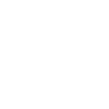
t = 0.00 s
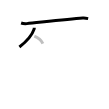
t = 2.25 s
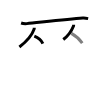
t = 4.50 s
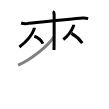
t = 6.50 s
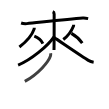
t = 8.75 s
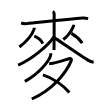
t = 11.00 s

The animated SVG that drew these frames (rendered in a browser with its animation timeline set to each time). Animation: 11 SMIL elements (animate=11); one cycle of 11.00 s.

<svg width="109px" height="109px" viewBox="0 0 px 109px" xmlns="http://www.w3.org/2000/svg" xmlns:xlink="http://www.w3.org/1999/xlink" xml:space="preserve" version="1.1"  baseProfile="full">
<path d="M21.1,23.02c1.76,0.6,3.77,0.79,5.8,0.6c10.33-0.98,40.33-4.39,55.96-5.54c2.01-0.15,3.28,0.1,5.29,0.52" style="fill:none;stroke:black;stroke-width:3;opacity:0">
  <animate attributeType="CSS" attributeName="opacity" from="0" to="1" begin="0s" dur="1s" repeatCount="0" fill="freeze" />
</path>
<path d="M34.22,27.67c0,0.49,0.07,0.9-0.12,1.47c-1.76,5.31-6.99,11.93-14.69,17.8" style="fill:none;stroke:black;stroke-width:3;opacity:0">
  <animate attributeType="CSS" attributeName="opacity" from="0" to="1" begin="1s" dur="1s" repeatCount="0" fill="freeze" />
</path>
<path d="M34.32,36.2c3.09,1.2,7.04,4.39,8.55,7.41" style="fill:none;stroke:black;stroke-width:3;opacity:0">
  <animate attributeType="CSS" attributeName="opacity" from="0" to="1" begin="2s" dur="1s" repeatCount="0" fill="freeze" />
</path>
<path d="M73.6,24.85c0,0.36,0.08,0.68-0.08,1.09c-1.41,3.57-5.44,9.92-10.24,13.52" style="fill:none;stroke:black;stroke-width:3;opacity:0">
  <animate attributeType="CSS" attributeName="opacity" from="0" to="1" begin="3s" dur="1s" repeatCount="0" fill="freeze" />
</path>
<path d="M71.37,33.38c4.6,2.58,8.13,5.82,10.88,9.74" style="fill:none;stroke:black;stroke-width:3;opacity:0">
  <animate attributeType="CSS" attributeName="opacity" from="0" to="1" begin="4s" dur="1s" repeatCount="0" fill="freeze" />
</path>
<path d="M52.67,11.75c0.83,0.33,1.49,1.47,1.49,2.16c0,6.97,0,31.94-0.17,36.09" style="fill:none;stroke:black;stroke-width:3;opacity:0">
  <animate attributeType="CSS" attributeName="opacity" from="0" to="1" begin="5s" dur="1s" repeatCount="0" fill="freeze" />
</path>
<path d="M54,36.8c-6.23,9.12-22.93,23.06-35.89,28.23" style="fill:none;stroke:black;stroke-width:3;opacity:0">
  <animate attributeType="CSS" attributeName="opacity" from="0" to="1" begin="6s" dur="1s" repeatCount="0" fill="freeze" />
</path>
<path d="M54.16,37.63c5.03,3.25,28.71,19.53,34.18,22.72c1.85,1.08,3.45,1.54,5.3,1.85" style="fill:none;stroke:black;stroke-width:3;opacity:0">
  <animate attributeType="CSS" attributeName="opacity" from="0" to="1" begin="7s" dur="1s" repeatCount="0" fill="freeze" />
</path>
<path d="M50.64,53.25c0.07,0.66,0.15,1.71-0.14,2.66c-1.76,5.62-11.87,17.94-25.7,25.48" style="fill:none;stroke:black;stroke-width:3;opacity:0">
  <animate attributeType="CSS" attributeName="opacity" from="0" to="1" begin="8s" dur="1s" repeatCount="0" fill="freeze" />
</path>
<path d="M49.2,63.38c0.23,0.03,1.46,0.25,2.12,0.18c2.92-0.32,14.65-4,17.72-4.8c2.1-0.55,2.8,0.67,2.17,2.13C66,73,53,89.5,31.76,99" style="fill:none;stroke:black;stroke-width:3;opacity:0">
  <animate attributeType="CSS" attributeName="opacity" from="0" to="1" begin="9s" dur="1s" repeatCount="0" fill="freeze" />
</path>
<path d="M42.92,74.89c9.9,3.02,20.45,10.42,26.45,17.6" style="fill:none;stroke:black;stroke-width:3;opacity:0">
  <animate attributeType="CSS" attributeName="opacity" from="0" to="1" begin="10s" dur="1s" repeatCount="0" fill="freeze" />
</path>
</svg>
